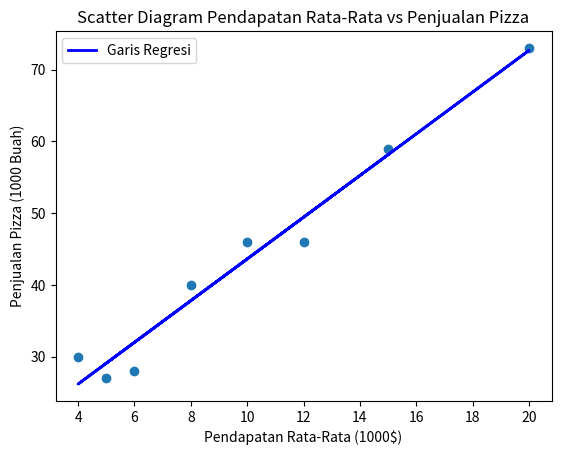

Write the Python code that produced this figure.
import matplotlib.pyplot as plt
import numpy as np
from scipy.stats import linregress

pendapatan_rata_rata = np.array([5, 10, 20, 8, 4, 6, 12, 15])
penjualan_pizza = np.array([27, 46, 73, 40, 30, 28, 46, 59])

plt.scatter(pendapatan_rata_rata, penjualan_pizza)
plt.title('Scatter Diagram Pendapatan Rata-Rata vs Penjualan Pizza')
plt.xlabel('Pendapatan Rata-Rata (1000$)')
plt.ylabel('Penjualan Pizza (1000 Buah)')

correlation_coefficient = np.corrcoef(pendapatan_rata_rata, penjualan_pizza)[0,1]
print(f"Korelasi antara pendapatan rata-rata dan penjualan pizza: {correlation_coefficient}")

slope, intercept, r_value, p_value, std_err = linregress(pendapatan_rata_rata, penjualan_pizza)

predicted_values = slope * pendapatan_rata_rata + intercept
SSR = np.sum((predicted_values - np.mean(penjualan_pizza))**2)
SSE = np.sum((penjualan_pizza - predicted_values)**2)
SST = SSR + SSE
R_squareed = SSR / SST

print(f"Slope: {slope}")
print(f"Intercept: {intercept}")
print(f"SSR (Sum of Squares Regression): {SSR}")
print(f"SSE (Sum of Squares Error): {SSE}")
print(f"SST (Total Sum of Squares): {SST}")
print(f"R-squared: {R_squareed}")

plt.plot(pendapatan_rata_rata, predicted_values, color='Blue', linewidth=2, label='Garis Regresi')

plt.legend()
plt.show()